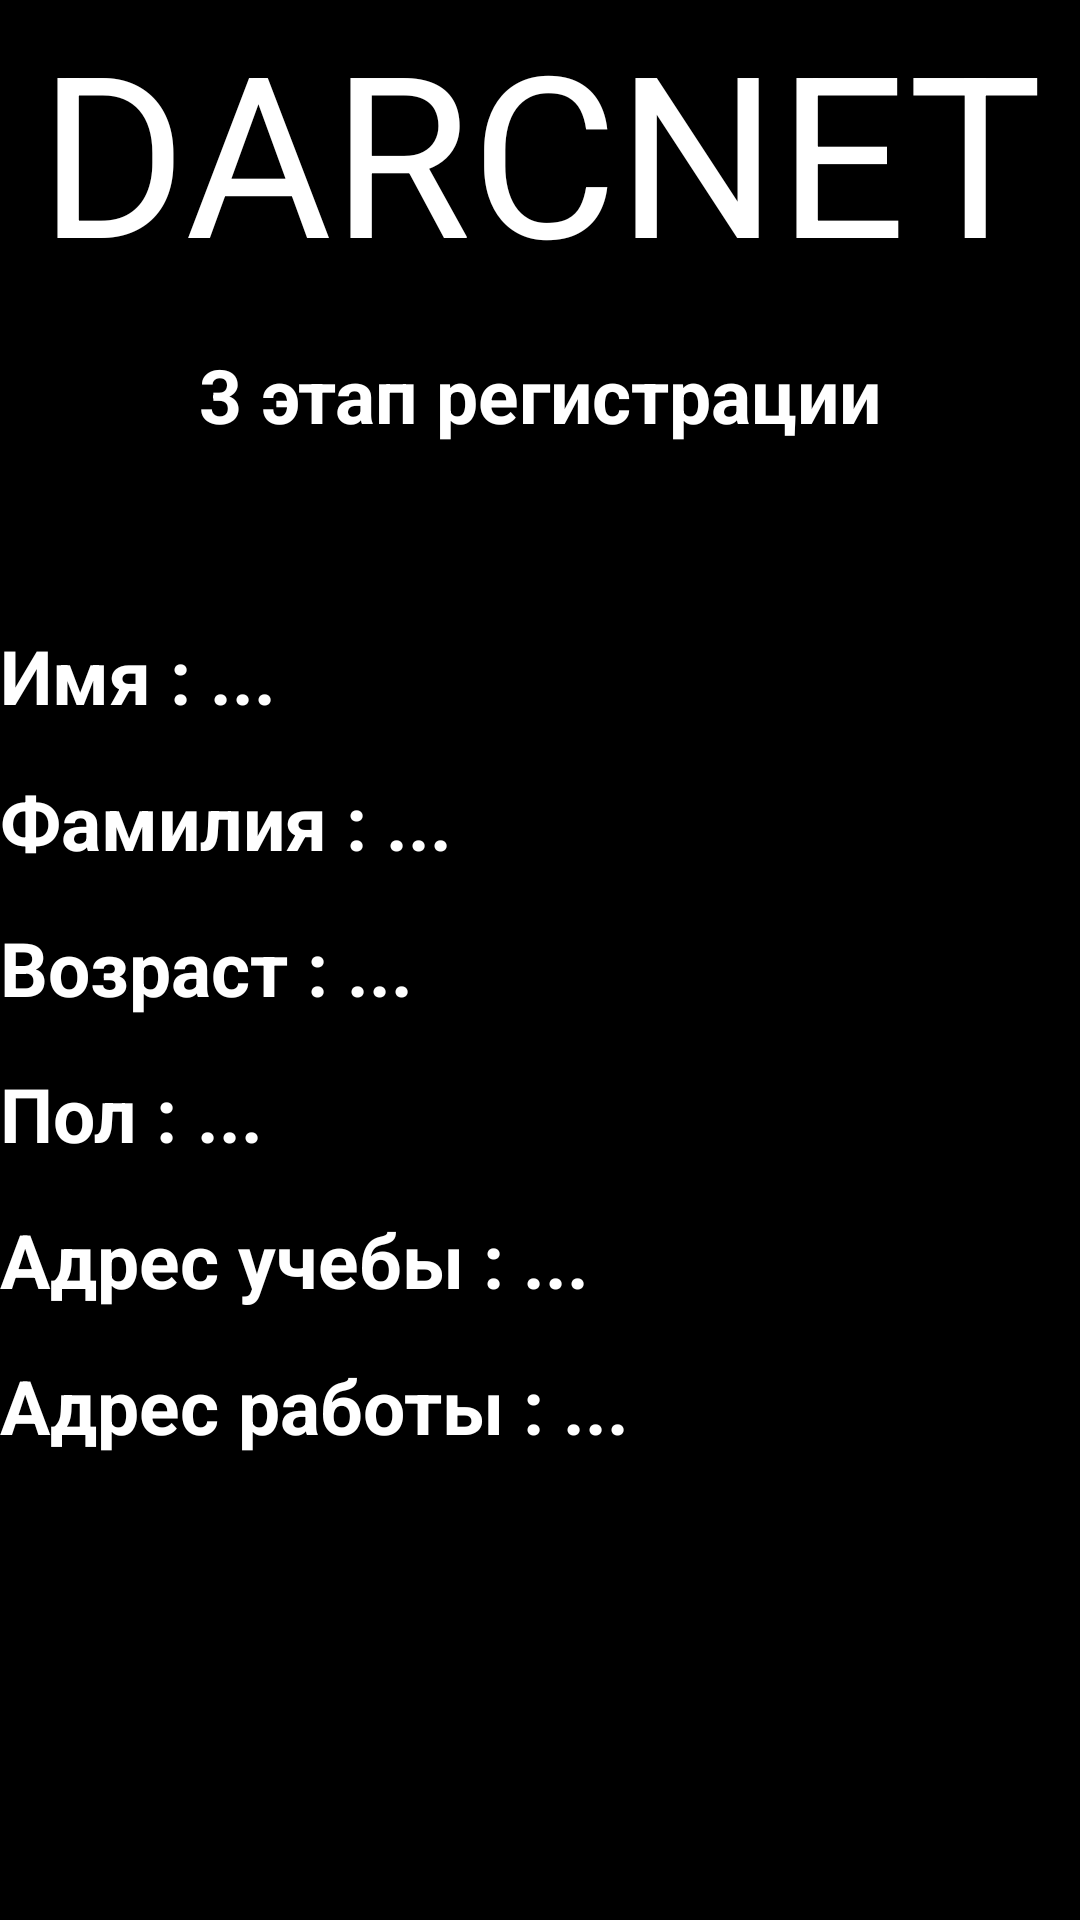

This screen was rendered from an Android layout file. Write that file and the resources it references.
<!-- AndroidManifest.xml: application theme Theme.HomeWorkthree_two -->
<!-- res/layout/fragment_for.xml -->
<?xml version="1.0" encoding="utf-8"?>
<androidx.constraintlayout.widget.ConstraintLayout xmlns:android="http://schemas.android.com/apk/res/android"
    xmlns:tools="http://schemas.android.com/tools"
    android:layout_width="match_parent"
    android:layout_height="match_parent"
    xmlns:app="http://schemas.android.com/apk/res-auto"
    tools:context=".FinishFragment"
    android:background="@color/black">




    <TextView
        android:id="@+id/TextDarcnet"
        android:layout_width="wrap_content"
        android:layout_height="wrap_content"
        app:layout_constraintTop_toTopOf="parent"
        app:layout_constraintStart_toStartOf="parent"
        app:layout_constraintEnd_toEndOf="parent"
        android:text="DARCNET"
        android:textColor="@color/white"
        android:textSize="75sp"
        />


    <TextView
        android:id="@+id/TextRegist"
        android:layout_width="wrap_content"
        android:layout_height="wrap_content"
        app:layout_constraintTop_toBottomOf="@id/TextDarcnet"
        app:layout_constraintStart_toStartOf="parent"
        app:layout_constraintEnd_toEndOf="parent"
        android:textColor="@color/white"
        android:text="3 этап регистрации"
        android:textStyle="bold"
        android:textSize="25sp"
        android:layout_marginTop="15dp"
        />

    <LinearLayout
        android:id="@+id/LinerName"
        android:layout_width="match_parent"
        android:layout_height="wrap_content"
        app:layout_constraintTop_toBottomOf="@id/TextRegist"
        app:layout_constraintStart_toStartOf="parent"
        app:layout_constraintEnd_toEndOf="parent"
        android:layout_marginTop="45dp"
        android:orientation="horizontal"
        >

        <TextView
                android:id="@+id/TextWhatName"
                android:layout_width="wrap_content"
                android:layout_height="wrap_content"
                app:layout_constraintStart_toStartOf="parent"
                app:layout_constraintEnd_toEndOf="parent"
                android:textColor="@color/white"
                android:text="Имя :"
                android:textStyle="bold"
                android:textSize="25sp"
                android:layout_marginTop="15dp"
                />

        <TextView
            android:id="@+id/TextName"
            android:layout_width="wrap_content"
            android:layout_height="wrap_content"
            android:layout_marginTop="15dp"
            android:text=" ..."
            android:textColor="@color/white"
            android:textSize="25sp"
            android:textStyle="bold"
            app:layout_constraintEnd_toEndOf="parent"
            app:layout_constraintStart_toStartOf="parent" />

    </LinearLayout>
    <LinearLayout
        android:id="@+id/LinerSurname"
        android:layout_width="match_parent"
        android:layout_height="wrap_content"
        app:layout_constraintTop_toBottomOf="@id/LinerName"
        app:layout_constraintStart_toStartOf="parent"
        app:layout_constraintEnd_toEndOf="parent"
        android:orientation="horizontal"
        >

        <TextView
            android:id="@+id/TextWhatSurnane"
            android:layout_width="wrap_content"
            android:layout_height="wrap_content"
            app:layout_constraintStart_toStartOf="parent"
            app:layout_constraintEnd_toEndOf="parent"
            android:textColor="@color/white"
            android:text="Фамилия :"
            android:textStyle="bold"
            android:textSize="25sp"
            android:layout_marginTop="15dp"
            />

        <TextView
            android:id="@+id/TextSurname"
            android:layout_width="wrap_content"
            android:layout_height="wrap_content"
            app:layout_constraintStart_toStartOf="parent"
            app:layout_constraintEnd_toEndOf="parent"
            android:textColor="@color/white"
            android:text=" ..."
            android:textStyle="bold"
            android:textSize="25sp"
            android:layout_marginTop="15dp"
            />

    </LinearLayout>
    <LinearLayout
        android:id="@+id/LinerAge"
        android:layout_width="match_parent"
        android:layout_height="wrap_content"
        app:layout_constraintTop_toBottomOf="@id/LinerSurname"
        app:layout_constraintStart_toStartOf="parent"
        app:layout_constraintEnd_toEndOf="parent"
        android:orientation="horizontal"
        >

        <TextView
            android:id="@+id/TextWhatAge"
            android:layout_width="wrap_content"
            android:layout_height="wrap_content"
            app:layout_constraintStart_toStartOf="parent"
            app:layout_constraintEnd_toEndOf="parent"
            android:textColor="@color/white"
            android:text="Возраст :"
            android:textStyle="bold"
            android:textSize="25sp"
            android:layout_marginTop="15dp"
            />

        <TextView
            android:id="@+id/TextAge"
            android:layout_width="wrap_content"
            android:layout_height="wrap_content"
            app:layout_constraintStart_toStartOf="parent"
            app:layout_constraintEnd_toEndOf="parent"
            android:textColor="@color/white"
            android:text=" ..."
            android:textStyle="bold"
            android:textSize="25sp"
            android:layout_marginTop="15dp"
            />

    </LinearLayout>
    <LinearLayout
        android:id="@+id/LinerFloor"
        android:layout_width="match_parent"
        android:layout_height="wrap_content"
        app:layout_constraintTop_toBottomOf="@id/LinerAge"
        app:layout_constraintStart_toStartOf="parent"
        app:layout_constraintEnd_toEndOf="parent"
        android:orientation="horizontal"
        >

        <TextView
            android:id="@+id/TextWhatFloor"
            android:layout_width="wrap_content"
            android:layout_height="wrap_content"
            app:layout_constraintStart_toStartOf="parent"
            app:layout_constraintEnd_toEndOf="parent"
            android:textColor="@color/white"
            android:text="Пол :"
            android:textStyle="bold"
            android:textSize="25sp"
            android:layout_marginTop="15dp"
            />

        <TextView
            android:id="@+id/TextFloor"
            android:layout_width="wrap_content"
            android:layout_height="wrap_content"
            app:layout_constraintStart_toStartOf="parent"
            app:layout_constraintEnd_toEndOf="parent"
            android:textColor="@color/white"
            android:text=" ..."
            android:textStyle="bold"
            android:textSize="25sp"
            android:layout_marginTop="15dp"
            />

    </LinearLayout>
    <LinearLayout
        android:id="@+id/LinerAdresStudies"
        android:layout_width="match_parent"
        android:layout_height="wrap_content"
        app:layout_constraintTop_toBottomOf="@id/LinerFloor"
        app:layout_constraintStart_toStartOf="parent"
        app:layout_constraintEnd_toEndOf="parent"
        android:orientation="horizontal"
        >

        <TextView
            android:id="@+id/TextWhatStudies"
            android:layout_width="wrap_content"
            android:layout_height="wrap_content"
            app:layout_constraintStart_toStartOf="parent"
            app:layout_constraintEnd_toEndOf="parent"
            android:textColor="@color/white"
            android:text="Адрес учебы :"
            android:textStyle="bold"
            android:textSize="25sp"
            android:layout_marginTop="15dp"
            />

        <TextView
            android:id="@+id/TextStudies"
            android:layout_width="wrap_content"
            android:layout_height="wrap_content"
            app:layout_constraintStart_toStartOf="parent"
            app:layout_constraintEnd_toEndOf="parent"
            android:textColor="@color/white"
            android:text=" ..."
            android:textStyle="bold"
            android:textSize="25sp"
            android:layout_marginTop="15dp"
            />

    </LinearLayout>
    <LinearLayout
        android:id="@+id/LinerAdresWork"
        android:layout_width="match_parent"
        android:layout_height="wrap_content"
        app:layout_constraintTop_toBottomOf="@id/LinerAdresStudies"
        app:layout_constraintStart_toStartOf="parent"
        app:layout_constraintEnd_toEndOf="parent"
        android:orientation="horizontal"
        >

        <TextView
            android:id="@+id/TextWhatWork"
            android:layout_width="wrap_content"
            android:layout_height="wrap_content"
            app:layout_constraintStart_toStartOf="parent"
            app:layout_constraintEnd_toEndOf="parent"
            android:textColor="@color/white"
            android:text="Адрес работы :"
            android:textStyle="bold"
            android:textSize="25sp"
            android:layout_marginTop="15dp"
            />

        <TextView
            android:id="@+id/TextWork"
            android:layout_width="wrap_content"
            android:layout_height="wrap_content"
            app:layout_constraintStart_toStartOf="parent"
            app:layout_constraintEnd_toEndOf="parent"
            android:textColor="@color/white"
            android:text=" ..."
            android:textStyle="bold"
            android:textSize="25sp"
            android:layout_marginTop="15dp"
            />

    </LinearLayout>

    









































</androidx.constraintlayout.widget.ConstraintLayout>
<!-- resources referenced by this layout -->
<resources>
  <style name="Theme.HomeWorkthree_two" parent="Theme.MaterialComponents.DayNight.DarkActionBar">
          
          <item name="colorPrimary">@color/purple_500</item>
          <item name="colorPrimaryVariant">@color/purple_700</item>
          <item name="colorOnPrimary">@color/white</item>
          
          <item name="colorSecondary">@color/teal_200</item>
          <item name="colorSecondaryVariant">@color/teal_700</item>
          <item name="colorOnSecondary">@color/black</item>
          
          <item name="android:statusBarColor">?attr/colorPrimaryVariant</item>
          
      </style>
  <!-- not gathered from this repository: default colours our renderer supplied (Android Studio template values) -->
  <color name="purple_500">#FF6200EE</color>
  <color name="purple_700">#FF3700B3</color>
  <color name="teal_200">#FF03DAC5</color>
  <color name="teal_700">#FF018786</color>
  <color name="black">#FF000000</color>
  <color name="white">#FFFFFFFF</color>
</resources>
